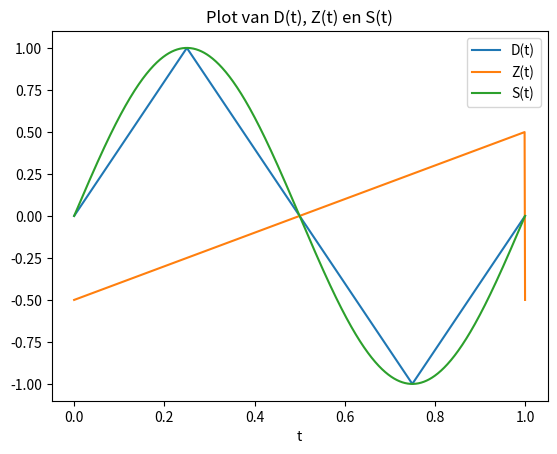
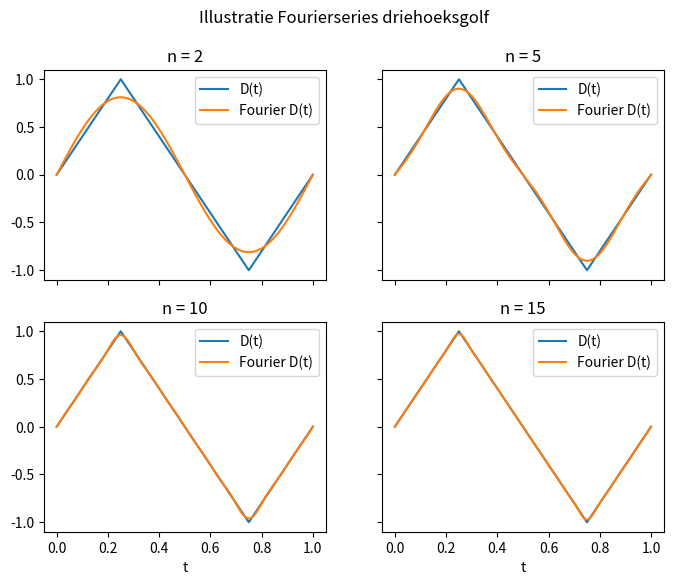

The script that saved these images, in order: (Note: this script raises an exception after producing the figures.)
import numpy as np
import matplotlib.pyplot as plt

# Opdracht 6.1abc
# functiedefinities:

# De functie fourierreeks neemt 3 verplichte argumenten.
# t is een array van waardes waarvan we de functiewaarden willen weten.
# A_n is een array van waardes die de coeficienten van de fourier serie representeren.
# f_0 is de frequentie van de golf.
# de optionele argumenten zijn phi_n en t_0; deze staan voor het fase verschil en het tijdsverschil van de functie.  

def fourierreeks(t, A_n, f_0, phi_n = None, t_0 = 0):
    if phi_n == None:                                   # De default waarde phi_n is een array van nullen, met dezelfde lengte als A_n.
        phi_n = np.zeros(len(A_n))                      # Omdat de default waarde niet in de functie definitie kan afhangen van A_n,
    elif len(A_n) != len(phi_n):                        # maken we de default None en vervangen we deze met een array van nullen.
        print("De lijsten zijn niet even groot")        # Als de waarde van phi_n niet None is, testen we hier ook of de gegeven array
        return                                          # wel van de goede grootte is, en geven anders een error.

    y_t_list = np.array([])                             # Hier wordt de lijst waar alle functie waardes in terechtkomen geinitialiseerd.
    for i in t:                                         # Bereken voor elke waarde in de lijst t de functie waarden.
        y_t_list = np.append(y_t_list, np.sum( A_n * np.sin(2*np.pi* np.arange(len(A_n)) *f_0*(i - t_0) + phi_n)) )

    return y_t_list                                     # Return de berekende array van functiewaarden.

# functie voor D(t), berekent de functiewaarde van een driehoeksgolf met een bepaalde frequentie op een punt t.
def driehoek_golf(t, f_0=0):
    D_t = 4*abs(f_0*t+(1/4)-np.floor(f_0*t+(3/4)))-1
    return D_t

# functie voor Z(t), berekent de functiewaarde van een zaagtandgolf met een bepaalde frequentie op een punt t.
def zaagtand_golf(t, f_0=0):
    Z_t=f_0*t-np.floor(f_0*t)-(1/2)
    return Z_t  

# functie voor S(t), berekent de functiewaarde van een "gewone" sinusgolf met een bepaalde frequentie op een punt t.
def sinus_golf(t, f_0=0):
    S_t=np.sin(2*np.pi*t*f_0)
    return S_t

# Deze functie neemt een n als argument en returned een array van de eerste n coefficienten van de fourier serie van een driehoekgolf.
# Er zijn efficientere manieren om om te gaan met de even / oneven definitie van deze functie, helemaal omdat het even geval constant is,
# maar we hebben hier toch gekozen voor de meest voor de hand liggende manier door te testen of i even of oneven is.
def gen_coefs_driehoeksgolf(n):
    coefs_list = np.array([])
    for i in range(n):
        if i % 2 == 0:
            coefs_list = np.append(coefs_list, 0)
        else:
            coefs_list = np.append(coefs_list, (-1)**( (i - 1) / 2 ) / i**2)
    return coefs_list * 8 / (np.pi**2)

# Deze functie neemt een n als argument en returned een array van de eerste n coefficienten van de fourier serie van een zaagtandgolf.
def gen_coefs_zaagtandgolf(n):
    coefs_list = np.array([0])
    for i in range(1, n):
        coefs_list = np.append(coefs_list, -1/(np.pi * i))
    return coefs_list

# Deze functie neemt twee arrays, en berekent de het totale kwadratische verschil de arrays.
def tot_kwadratisch_verschil(arr1, arr2):
    if arr1.size != arr2.size:                                              # Hier wordt getest of de arrays dezelfde grootte hebben.
        print("Voor het kwadratisch verschil moeten de arrays dezelfde grootte hebben.")
        return

    return np.sum( (arr1 - arr2)**2 )

# opdracht 6.2b, plot van D(t), Z(t) en S(t)
t = np.linspace(0,1,num=1000)
fig, ax = plt.subplots() 
plt.plot(t,  driehoek_golf(t, f_0=1), label = 'D(t)')
plt.plot(t, zaagtand_golf(t, f_0=1), label = 'Z(t)')
plt.plot(t, sinus_golf(t, f_0=1), label = 'S(t)')
plt.legend()
plt.title('Plot van D(t), Z(t) en S(t)')
ax.set_xlabel('t')
# plt.show()

# opdracht 6.3a
# Hieronder wordt een figuur met een illustratie van de Fourierserie van de een driehoeksgolf getekend.
t = np.linspace(0,1,num=1000)                                               # Maakt een linspace aan.

# Hier wordt de matplotlib figuur geinitializeerd, er zijn 2x2 subplots en de x en y assen worden gedeeld.
fig, ax = plt.subplots(2, 2, sharex=True, sharey=True)                                      

ax[0,0].plot(t,  driehoek_golf(t, f_0=1), label = 'D(t)')                                   # Plot de orginele functie linksboven.
ax[0,0].plot(t, fourierreeks(t, gen_coefs_driehoeksgolf(2), 1), label = 'Fourier D(t)')     # Plot de fourier series op dezelfde plek.
ax[0,0].legend()                                                                            # Teken een legenda.
ax[0,0].set_title('n = 2')                                                                  # Zet een titel van de subfiguur.

ax[0,1].plot(t,  driehoek_golf(t, f_0=1), label = 'D(t)')                                   # Plot de orginele functie rechtsboven.
ax[0,1].plot(t, fourierreeks(t, gen_coefs_driehoeksgolf(5), 1), label = 'Fourier D(t)')     # etc.
ax[0,1].legend()
ax[0,1].set_title('n = 5')

ax[1,0].plot(t,  driehoek_golf(t, f_0=1), label = 'D(t)')
ax[1,0].plot(t, fourierreeks(t, gen_coefs_driehoeksgolf(10), 1), label = 'Fourier D(t)')
ax[1,0].legend()
ax[1,0].set_title('n = 10')
ax[1,0].set_xlabel('t')

ax[1,1].plot(t,  driehoek_golf(t, f_0=1), label = 'D(t)')
ax[1,1].plot(t, fourierreeks(t, gen_coefs_driehoeksgolf(15), 1), label = 'Fourier D(t)')
ax[1,1].legend()
ax[1,1].set_title('n = 15')
ax[1,1].set_xlabel('t')

fig.suptitle('Illustratie Fourierseries driehoeksgolf')

# De default grootte waarmee matplotlib een foto opslaat is aan de kleine kant, hiermee pas ik de grootte aan van het plaatje.
plt.gcf().set_size_inches(8, 6)                                                  
# En als laatste sla het plaatje op.           
fig.savefig('../images/Fourier_driehoekgolf.png', bbox_inches='tight', dpi=200)  
# plt.show()

# Hieronder wordt een figuur met een illustratie van de Fourierserie van de een zaagtandgolf getekend.
t = np.linspace(0,1,num=1000)                                                               # Maakt een linspace aan.

fig, ax = plt.subplots(2, 2, sharex=True, sharey=True)                                      # Dit maakt de figuur aan.

ax[0,0].plot(t,  zaagtand_golf(t, f_0=1), label = 'Z(t)')                                   # Plot de orginele functie linksboven.
ax[0,0].plot(t, fourierreeks(t, gen_coefs_zaagtandgolf(2), 1), label = 'Fourier Z(t)')      # Plot de fourier series op dezelfde plek.
ax[0,0].legend()                                                                            # Teken een legenda.
ax[0,0].set_title('n = 2')                                                                  # Zet een titel van de subfiguur.

ax[0,1].plot(t,  zaagtand_golf(t, f_0=1), label = 'Z(t)')
ax[0,1].plot(t, fourierreeks(t, gen_coefs_zaagtandgolf(5), 1), label = 'Fourier Z(t)')
ax[0,1].legend()
ax[0,1].set_title('n = 5')

ax[1,0].plot(t,  zaagtand_golf(t, f_0=1), label = 'Z(t)')
ax[1,0].plot(t, fourierreeks(t, gen_coefs_zaagtandgolf(10), 1), label = 'Fourier Z(t)')
ax[1,0].legend()
ax[1,0].set_title('n = 10')
ax[1,0].set_xlabel('t')

ax[1,1].plot(t,  zaagtand_golf(t, f_0=1), label = 'Z(t)')
ax[1,1].plot(t, fourierreeks(t, gen_coefs_zaagtandgolf(15), 1), label = 'Fourier Z(t)')
ax[1,1].legend()
ax[1,1].set_title('n = 15')
ax[1,1].set_xlabel('t')

fig.suptitle('Illustratie Fourierserie zaagtandgolf')

# De default grootte waarmee matplotlib een foto opslaat is aan de kleine kant, hiermee pas ik de grootte aan van het plaatje.
plt.gcf().set_size_inches(8, 6)                                                  
# En als laatste sla het plaatje op.           
fig.savefig('../images/Fourier_zaagtandgolf.png', bbox_inches='tight', dpi=200)  
# plt.show()

# 6.3b
# Maakt een linspace aan met 1000 punten tussen 0 en 1.
t = np.linspace(0,1,num=1000)
# kwadratische verschillen zaagtandgolf driehoeksgolf:
print('Driehoeksgolf:')
# We maken hieronder gebruik van de mogelijkheid om met numpy arrays te rekenen.
# We geven bij driehoek_golf(t, f_0=1) een numpy lijst aan driehoek_golf 
# en krijgen een array met de functie waarden terug. 
# Dit doen we op dezelfe manier bij fourierreeks(t, gen_coefs_driehoeksgolf(2), 1)),
# en zo kunnen we het totale kwadratische verschil nemen van deze twee arrays.  

# Bereken en print het kwadratisch verschil bij 2 Fourier coeffiecienten
print( 'Het totale kwadratisch verschil bij 2 Fourier coefficienten is:', 
        tot_kwadratisch_verschil(driehoek_golf(t, f_0=1), fourierreeks(t, gen_coefs_driehoeksgolf(2), 1)) ) 

# ... bij 5 Fourier coefficienten
print( 'Het totale kwadratisch verschil bij 5 Fourier coefficienten is:',
        tot_kwadratisch_verschil(driehoek_golf(t, f_0=1), fourierreeks(t, gen_coefs_driehoeksgolf(5), 1)) )   

# etc
print( 'Het totale kwadratisch verschil bij 10 Fourier coefficienten is:',
        tot_kwadratisch_verschil(driehoek_golf(t, f_0=1), fourierreeks(t, gen_coefs_driehoeksgolf(10), 1)) )  

print( 'Het totale kwadratisch verschil bij 15 Fourier coefficienten is:',
        tot_kwadratisch_verschil(driehoek_golf(t, f_0=1), fourierreeks(t, gen_coefs_driehoeksgolf(15), 1)) )

# kwadratische verschillen zaagtandgolf:
print('Zaagtandgolf:')
print( 'Het totale kwadratisch verschil bij 2 Fourier coefficienten is:', 
        tot_kwadratisch_verschil(zaagtand_golf(t, f_0=1), fourierreeks(t, gen_coefs_zaagtandgolf(2), 1)) )  

print( 'Het totale kwadratisch verschil bij 5 Fourier coefficienten is:',
        tot_kwadratisch_verschil(zaagtand_golf(t, f_0=1), fourierreeks(t, gen_coefs_zaagtandgolf(5), 1)) )  

print( 'Het totale kwadratisch verschil bij 10 Fourier coefficienten is:',
        tot_kwadratisch_verschil(zaagtand_golf(t, f_0=1), fourierreeks(t, gen_coefs_zaagtandgolf(10), 1)) )  

print( 'Het totale kwadratisch verschil bij 15 Fourier coefficienten is:',
        tot_kwadratisch_verschil(zaagtand_golf(t, f_0=1), fourierreeks(t, gen_coefs_zaagtandgolf(15), 1)) )

# We zien in de plots bij de driehoeksgolf dat deze bij hetzelfde aantal Fourier coëfficiënten "dichter" 
# bij de echte functie is dan de zaagtandgolf. 
# Dit zien we vervolgens direct ook terug in de zojuist berekende en geprinte kwadratische verschillen; 
# deze zijn namelijk bij de zaagtandgolf een stuk groter.

# 6.3c
 # Maakt een linspace aan voor het vergelijken van het kwadratisch verschil.
t = np.linspace(0,1,num=1000)
# Maakt een linspace aan voor het aantal Fourier coefficienten.
n = np.linspace(1,50,num=50)
                                                            
out_list_driehoek = np.array([])        # Initializeer de lijsten.
out_list_zaagtand = np.array([])
# Bereken de kwadratische verschillen. De lijn code bestaat uit een append statement van numpy.
# Die neemt als argument de lijst waar je iets bij wilt hebben, en het element dat je erbij wilt voegen.
# Dat element is het kwadratische verschil, berekend op dezelfde manier als bij de individuele berekeningen bij de print statements.
for i in n:
    out_list_driehoek = np.append(out_list_driehoek, tot_kwadratisch_verschil( driehoek_golf(t, f_0 = 1), fourierreeks( t, gen_coefs_driehoeksgolf(int(i)), 1 ) ))
    out_list_zaagtand = np.append(out_list_zaagtand, tot_kwadratisch_verschil( zaagtand_golf(t, f_0 = 1), fourierreeks( t, gen_coefs_zaagtandgolf(int(i)), 1 ) ))

fig, ax = plt.subplots(1, 2)                                # Initializeert het matplotlib figuur.
ax[0].plot(n, out_list_driehoek)                            # Plot het verschil tegen het aantal coefficienten
ax[0].set_yscale('log')                                     # Zet de yas op log schaal
ax[0].title.set_text('Kwadratisch verschil driehoeksgolf')  # Zet de titel van de subplot
ax[0].set_xlabel('t')
ax[1].plot(n, out_list_zaagtand)                            
ax[1].set_yscale('log')
ax[1].title.set_text('Kwadratisch verschil Zaagtandgolf')
ax[1].set_xlabel('t')

plt.gcf().set_size_inches(9, 4)                           
fig.savefig('../images/tot_kwadratisch_verschil.png', bbox_inches='tight', dpi=200)         # Sla het bestand op
plt.show()













# t = np.linspace(0,1,num=100)
# plt.figure() 
# plt.plot(t, fourierreeks(t, np.array([1,2]), 1))
# plt.xlabel("t")
















